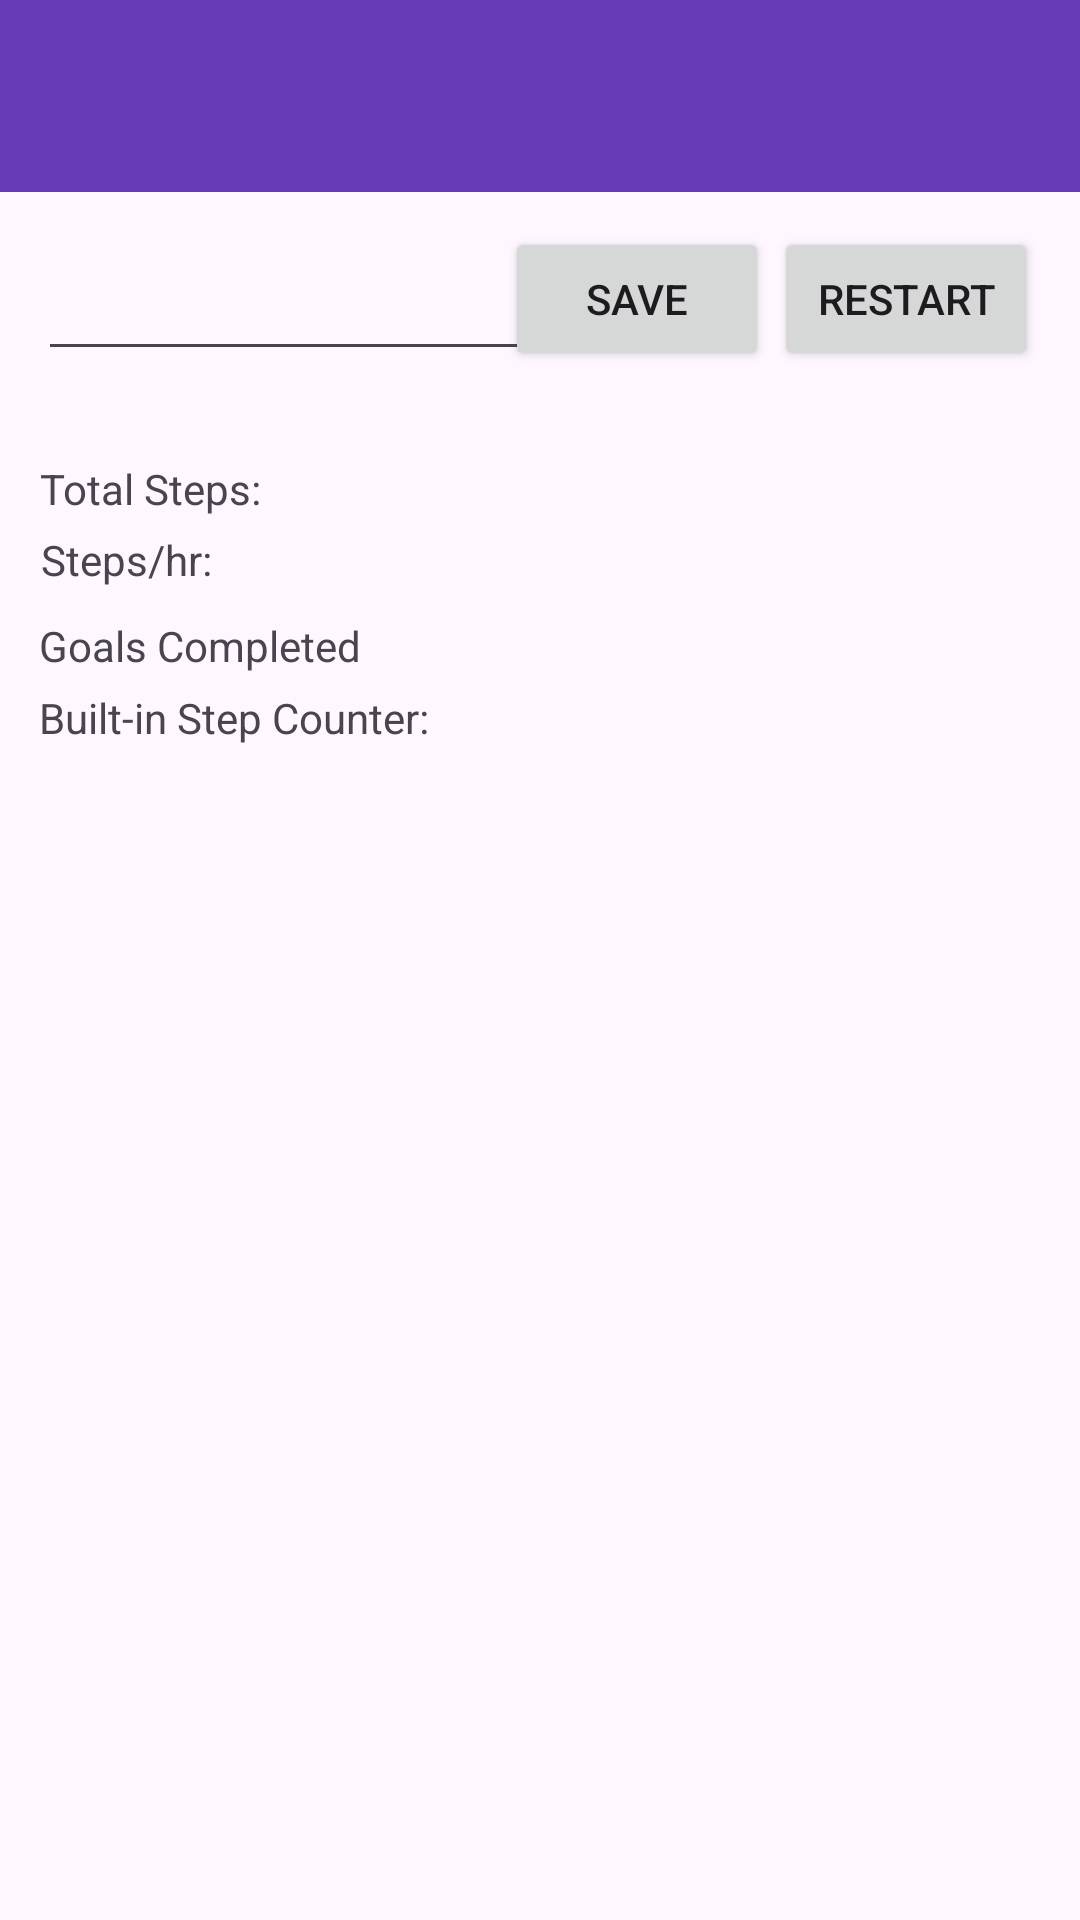

Android layout source for this screen:
<!-- AndroidManifest.xml: application theme Theme.StepItUp -->
<!-- res/layout/activity_main.xml -->
<?xml version="1.0" encoding="utf-8"?>
<androidx.constraintlayout.widget.ConstraintLayout
    xmlns:android="http://schemas.android.com/apk/res/android"
    xmlns:app="http://schemas.android.com/apk/res-auto"
    xmlns:tools="http://schemas.android.com/tools"
    android:layout_width="match_parent"
    android:layout_height="match_parent"
    tools:context=".MainActivity">

    <com.google.android.material.appbar.AppBarLayout
        android:id="@+id/app_bar"
        android:layout_width="match_parent"
        android:layout_height="wrap_content"
        android:theme="@style/AppTheme.AppBarOverlay"
        app:layout_constraintBottom_toBottomOf="parent"
        app:layout_constraintTop_toTopOf="parent">

        
    </com.google.android.material.appbar.AppBarLayout>

    <Button
        android:id="@+id/save_button"
        android:layout_width="wrap_content"
        android:layout_height="wrap_content"
        android:text="Save"
        app:layout_constraintBottom_toBottomOf="parent"
        app:layout_constraintEnd_toEndOf="@+id/restart_button"
        app:layout_constraintHorizontal_bias="0.635"
        app:layout_constraintStart_toStartOf="@+id/editTextNumber"
        app:layout_constraintTop_toTopOf="parent"
        app:layout_constraintVertical_bias="0.128" />

    <Button
        android:id="@+id/restart_button"
        android:layout_width="wrap_content"
        android:layout_height="wrap_content"
        android:text="Restart"
        app:layout_constraintBottom_toBottomOf="parent"
        app:layout_constraintEnd_toEndOf="parent"
        app:layout_constraintHorizontal_bias="0.949"
        app:layout_constraintStart_toStartOf="parent"
        app:layout_constraintTop_toTopOf="parent"
        app:layout_constraintVertical_bias="0.128" />

    <EditText
        android:id="@+id/editTextNumber"
        android:layout_width="173dp"
        android:layout_height="48dp"
        android:ems="10"
        android:inputType="number"
        android:minHeight="48dp"
        app:layout_constraintBottom_toBottomOf="parent"
        app:layout_constraintEnd_toEndOf="parent"
        app:layout_constraintHorizontal_bias="0.067"
        app:layout_constraintStart_toStartOf="@+id/app_bar"
        app:layout_constraintTop_toTopOf="parent"
        app:layout_constraintVertical_bias="0.128"
        tools:ignore="Autofill,LabelFor" />

    <androidx.appcompat.widget.Toolbar
        android:id="@+id/StepItUpTitle"
        android:layout_width="match_parent"
        android:layout_height="?attr/actionBarSize"
        android:background="#673AB7"
        app:layout_constraintBottom_toBottomOf="parent"
        app:layout_constraintEnd_toEndOf="parent"
        app:layout_constraintStart_toStartOf="parent"
        app:layout_constraintTop_toTopOf="parent"
        app:layout_constraintVertical_bias="0.0"
        app:popupTheme="@style/ThemeOverlay.AppCompat.Dark"
        app:titleTextAppearance="@style/TextAppearance.AppCompat.Large"
        app:titleTextColor="#FFFFFF" />

    <TextView
        android:id="@+id/builtInStepCounter"
        android:layout_width="wrap_content"
        android:layout_height="wrap_content"
        android:text="@string/built_in_step_counter"
        app:layout_constraintBottom_toBottomOf="parent"
        app:layout_constraintEnd_toEndOf="parent"
        app:layout_constraintHorizontal_bias="0.057"
        app:layout_constraintStart_toStartOf="parent"
        app:layout_constraintTop_toTopOf="parent"
        app:layout_constraintVertical_bias="0.37" />

    <TextView
        android:id="@+id/totalSteps"
        android:layout_width="wrap_content"
        android:layout_height="wrap_content"
        android:text="Total Steps:"
        app:layout_constraintBottom_toBottomOf="parent"
        app:layout_constraintEnd_toEndOf="parent"
        app:layout_constraintHorizontal_bias="0.047"
        app:layout_constraintStart_toStartOf="parent"
        app:layout_constraintTop_toTopOf="parent"
        app:layout_constraintVertical_bias="0.247" />

    <TextView
        android:id="@+id/stepsPerHour"
        android:layout_width="wrap_content"
        android:layout_height="wrap_content"
        android:text="Steps/hr:"
        app:layout_constraintBottom_toBottomOf="parent"
        app:layout_constraintEnd_toEndOf="parent"
        app:layout_constraintHorizontal_bias="0.045"
        app:layout_constraintStart_toStartOf="parent"
        app:layout_constraintTop_toTopOf="@+id/StepItUpTitle"
        app:layout_constraintVertical_bias="0.285" />

    <TextView
        android:id="@+id/goalsCompleted"
        android:layout_width="wrap_content"
        android:layout_height="wrap_content"
        android:text="Goals Completed"
        app:layout_constraintBottom_toBottomOf="parent"
        app:layout_constraintEnd_toEndOf="parent"
        app:layout_constraintHorizontal_bias="0.052"
        app:layout_constraintStart_toStartOf="parent"
        app:layout_constraintTop_toTopOf="parent"
        app:layout_constraintVertical_bias="0.331" />

    <TextView
        android:id="@+id/stepCounterValue"
        android:layout_width="wrap_content"
        android:layout_height="wrap_content"
        app:layout_constraintBottom_toBottomOf="parent"
        app:layout_constraintEnd_toEndOf="parent"
        app:layout_constraintHorizontal_bias="0.44"
        app:layout_constraintStart_toStartOf="parent"
        app:layout_constraintTop_toTopOf="parent"
        app:layout_constraintVertical_bias="0.247" />

    <TextView
        android:id="@+id/totalStepsValue"
        android:layout_width="wrap_content"
        android:layout_height="wrap_content"
        app:layout_constraintBottom_toBottomOf="parent"
        app:layout_constraintEnd_toEndOf="parent"
        app:layout_constraintHorizontal_bias="0.44"
        app:layout_constraintStart_toStartOf="parent"
        app:layout_constraintTop_toTopOf="parent"
        app:layout_constraintVertical_bias="0.285" />

    <TextView
        android:id="@+id/stepsPerHourValue"
        android:layout_width="wrap_content"
        android:layout_height="wrap_content"
        app:layout_constraintBottom_toBottomOf="parent"
        app:layout_constraintEnd_toEndOf="parent"
        app:layout_constraintHorizontal_bias="0.44"
        app:layout_constraintStart_toStartOf="parent"
        app:layout_constraintTop_toTopOf="parent"
        app:layout_constraintVertical_bias="0.331" />

    <TextView
        android:id="@+id/goalsCompletedValue"
        android:layout_width="wrap_content"
        android:layout_height="wrap_content"
        app:layout_constraintBottom_toBottomOf="parent"
        app:layout_constraintEnd_toEndOf="parent"
        app:layout_constraintHorizontal_bias="0.44"
        app:layout_constraintStart_toStartOf="parent"
        app:layout_constraintTop_toTopOf="parent"
        app:layout_constraintVertical_bias="0.37" />

</androidx.constraintlayout.widget.ConstraintLayout>
<!-- resources referenced by this layout -->
<resources>
  <string name="built_in_step_counter">Built-in Step Counter:</string>
  <style name="AppTheme.AppBarOverlay" parent="ThemeOverlay.AppCompat.Dark.ActionBar" />
  <style name="Theme.StepItUp" parent="Base.Theme.StepItUp" />
  <style name="Base.Theme.StepItUp" parent="Theme.Material3.DayNight.NoActionBar">
          
          
      </style>
</resources>
